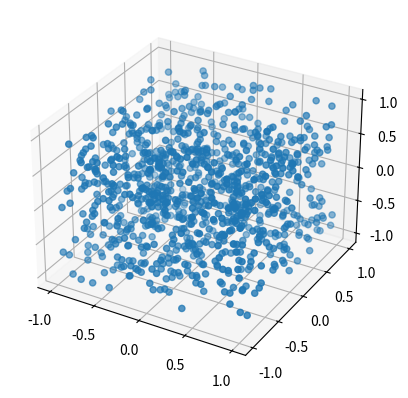

Here is the Python script that generated this plot:
import numpy as np
import matplotlib.pyplot as plt



pts = (np.random.rand(1000,3) - .5)*2.
print(pts.shape)

file = 'UniformPts.npy'
np.save(file, pts)


## Figure ##
fig = plt.figure()
ax = fig.add_subplot(projection='3d')

ax.scatter(pts[:,0], pts[:,1], pts[:,2])
plt.show()
